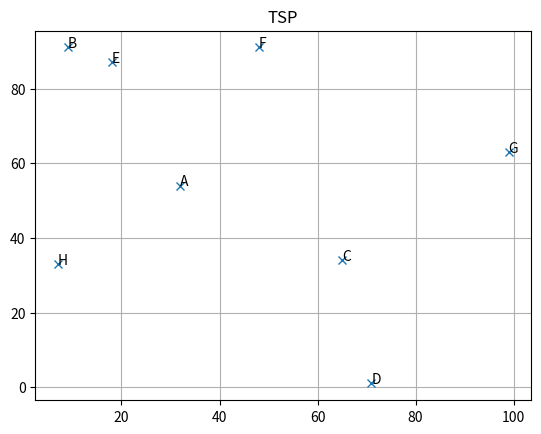

Source code (Python):
# -*- coding: utf-8 -*-
"""
Created on Sat Sep  7 14:07:33 2024

[redacted]
"""

import numpy as np
import matplotlib.pyplot as plt

#dest = np.array([[32,9,65,71,18,48,99,7],[54,91,34,1,87,91,63,33],["A","B","C","D","E","F","G","H"],])
cities = [["A","B","C","D","E","F","G","H"],[32,9,65,71,18,48,99,7],[54,91,34,1,87,91,63,33]]

plt.figure(1)
plt.title("TSP")
plt.plot(cities[1],cities[2], "x")
plt.grid()

for i, txt in enumerate(cities[0]):
    plt.annotate(txt,(cities[1][i],cities[2][i]))
    
plt.show()

def CityDistance(city1, city2):
    distance = ((cities[1][city1]-cities[1][city2])**2 + (cities[2][city1]-cities[2][city2])**2)**(0.5)
    return distance

def initialisation():
    chromosone = np.arange(0,7)
    np.random.shuffle(chromosone)
    return chromosone
    
def fitness(chromosone):
    fit_lvl = 0
    "Loop for distance between cities"
    for count in range(len(chromosone)):
        city1 = chromosone[count-1]
        city2 = chromosone[count]
        fit_lvl += CityDistance(city1, city2)
        #print(fit_lvl)
    "Adding in last city"
    fit_lvl += CityDistance(chromosone[0], chromosone[-1])
    #print("Distance: ", fit_lvl)
    fit_lvl = 1e3/fit_lvl
    print("Fitness: ",fit_lvl)
    return(fit_lvl)
    
def PMX(P1, P2):
    child = [""]*7
    lb = np.random.randint(0,5)
    ub = np.random.randint(lb+1,7)

        
    print(" lb: ", lb, "ub: ", ub)
    child[lb:ub] = P1[lb:ub]
    print(child)
    
    for count, gene in enumerate(child):
        if isinstance(gene, str):
            gene_loc = count
            
            double = True
            i = 0
            while double:
                gene_temp = P2[gene_loc]
                print("gene_temp: ", gene_temp)
                
                double = False
                "Check if gene is in child"
                for gene_sub in child:
                    if gene_sub == gene_temp:
                        double = True
                        print("gene found in child ")
                
                if double:
                    "Find location of gene temp in P1"
                    for count_P1, gene_P1 in enumerate(P1):
                        if gene_P1 == gene_temp:
                            gene_loc = count_P1
                            print("gene location in p1: ",gene_loc)
                else:
                    child[count] = gene_temp
                    print(child)
    return child
                    
def game_of_life(pop_size, gen_max):
    population = []
    offsprings = [0]*pop_size
    
    "initialise the game!"
    for i in range(pop_size):
        chromosone = initialisation()
        population.append(chromosone)
    #print(population)
    
    generation = 0
    
    while generation < gen_max:
        "Fitness and roulette wheel selection"
        fitnesses = []
        fit_fracs = []
        fit_frac = 0
        fit_sum = 0
        fit_max = 0
    
        
        for chromosone in population:
            fit_lvl = fitness(chromosone)
            fitnesses.append(fit_lvl)
            fit_sum += fit_lvl
            
        for fit_lvl in fitnesses:
            fit_frac += fit_lvl/fit_sum
            fit_fracs.append(fit_frac)
        print(fit_fracs)
        
        "Strongest Parent"
        for i in range(pop_size):
            if fitnesses[i] > fit_max:
                best_chromosone =  population[i]
                best_fitness =  fitnesses[i]
        print("Best Chromosone: ", best_chromosone)
        print("Best Fitness: ", best_fitness)
        
        "Making babies"
        offsprings[-1] = best_chromosone
        for i in range(pop_size-1):
            P1_choice = np.random.rand()
            P2_choice = np.random.rand()
            for j in range(pop_size):
                if  P1_choice <= fit_fracs[j]:
                    P1 = population[j]
                if  P2_choice <= fit_fracs[j]:
                    P2 = population[j]
            child = PMX(P1, P2)
            offsprings[i] = child
            #print(len(offsprings))
        generation += 1
                                        
    
chromosone_1 = initialisation()
print(chromosone_1)
fit = fitness(chromosone_1)

chromosone_2 = initialisation()
print(chromosone_2)
fit = fitness(chromosone_2)

PMX(chromosone_1, chromosone_2)

game_of_life(10, 2)

